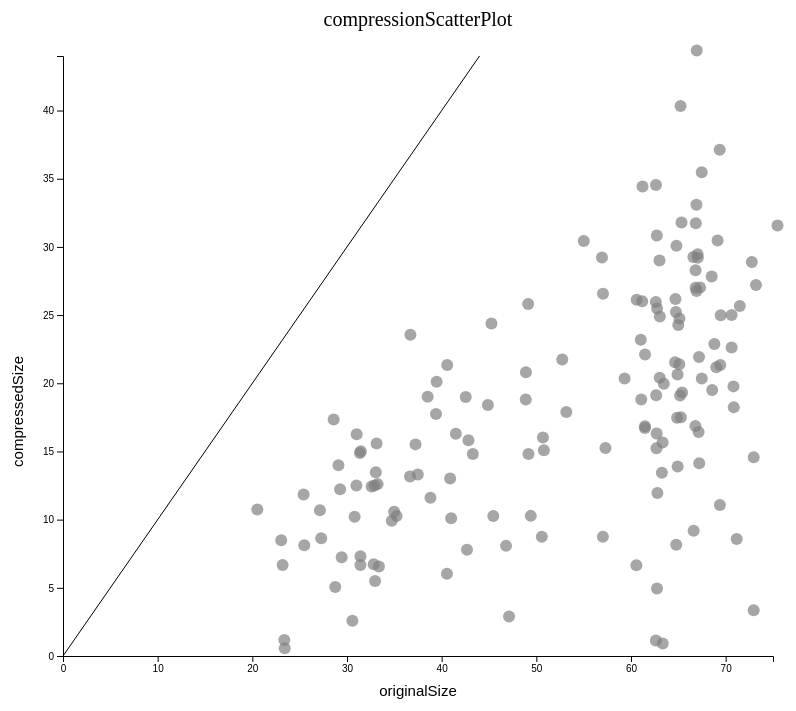
D3 v7 page, settled after 480 driven frames (8 s of simulated time); the page loaded 1 data file(s).


        // Set the dimensions and margins of the graph
        const margin = { top: 100, right: 30, bottom: 100, left: 60 };
        const width = 800 - margin.left - margin.right;
        const height = 800 - margin.top - margin.bottom;

        // Create the SVG container
        const svg = d3.select("#scatter-plot")
            .append("svg")
            .attr("width", width + margin.left + margin.right)
            .attr("height", height + margin.top + margin.bottom)
            .append("g")
            .attr("transform", `translate(${margin.left},${margin.top})`);

        // Create tooltip div
        const tooltip = d3.select("body").append("div")
            .attr("class", "tooltip")
            .style("opacity", 0);

        // Load and process the data
        d3.json("pieceSizeComparison.json").then(function (data) {
            // Create scales
            const x = d3.scaleLinear()
                .domain([0, d3.max(data, d => d.originalSize)])
                .range([0, width]);

            const y = d3.scaleLinear()
                .domain([0, d3.max(data, d => d.compressedSize)])
                .range([height, 0]);

            // Add X axis
            svg.append("g")
                .attr("transform", `translate(0,${height})`)
                .call(d3.axisBottom(x))
                .append("text")
                .attr("x", width / 2)
                .attr("y", 40)
                .attr("fill", "black")
                .style("font-size", "15")
                .text("originalSize");
               

            // Add Y axis
            svg.append("g")
                .call(d3.axisLeft(y))
                .append("text")
                .attr("transform", "rotate(-90)")
                .attr("y", -40)
                .attr("x", -height / 2)
                .attr("fill", "black")
                .style("font-size", "15px")
                .text("compressedSize");
                

            // Add dots
            svg.selectAll("circle")
                .data(data)
                .join("circle")
                .attr("cx", d => x(d.originalSize+Math.random()-0.5))
                .attr("cy", d => y(d.compressedSize+Math.random()-0.5))
                .attr("r", 6)
                .style("fill", "grey")
                .style("opacity", 0.7)
                .on("mouseover", function (event, d) {
                    d3.select(this)
                        .style("fill", "#69b3a2")
                        .attr("r", 6);

                    tooltip.transition()
                        .duration(0)
                        .style("opacity", .9);

                    tooltip.html(d.pieceName + "<br>" + d.originalSize + " → " + d.compressedSize)
                        .style("left", (event.pageX + 10) + "px")
                        .style("top", (event.pageY - 28) + "px");
                })
                .on("mouseout", function () {
                    d3.select(this)
                        .style("fill", "grey")
                        .attr("r", 6);

                    tooltip.transition()
                        .duration(0)
                        .style("opacity", 0);
                });

            const xExtent = d3.max(data, d => d.originalSize) 
            const yExtent = d3.max(data, d => d.compressedSize) 
            const minExtent = Math.min(xExtent,yExtent)
            const oneToOne = [{ x: 0, y: 0 }, { x: minExtent, y: minExtent }];
            const line = d3.line()
                .x(d => x(d.x))
                .y(d => y(d.y));
            svg.append("path")
                .attr("fill", "none")
                .attr("stroke", "black")
                .attr("stroke-width", 1)
                .attr("d", line(oneToOne));

            // Add title
            svg.append("text")
                .attr("x", width / 2)
                .attr("y", -30)
                .attr("text-anchor", "middle")
                .style("font-size", "20px")
                .text("compressionScatterPlot");
        });
    

### data: pieceSizeComparison.json
[
 {
  "compressedSize": 20,
  "originalSize": 69,
  "pieceName": "(Valid)502 Blues"
 },
 {
  "compressedSize": 27,
  "originalSize": 73,
  "pieceName": "(Valid)Across The Valley From The Alamo"
 },
 {
  "compressedSize": 18,
  "originalSize": 39,
  "pieceName": "(Valid)Afro Blue"
 },
 {
  "compressedSize": 17,
  "originalSize": 61,
  "pieceName": "(Valid)All Of Me"
 },
 {
  "compressedSize": 19,
  "originalSize": 43,
  "pieceName": "(Valid)Armando's Rhumba"
 },
 {
  "compressedSize": 9,
  "originalSize": 67,
  "pieceName": "(Valid)Autumn Leaves"
 },
 {
  "compressedSize": 19,
  "originalSize": 63,
  "pieceName": "(Valid)Avalon"
 },
 {
  "compressedSize": 15,
  "originalSize": 57,
  "pieceName": "(Valid)Backstage Sally"
 },
 "... 142 more items"
]